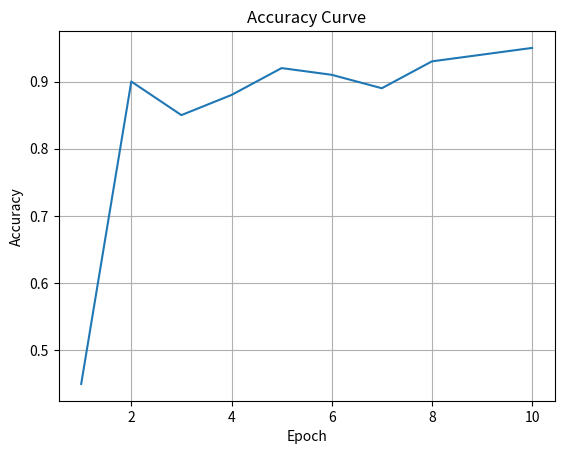
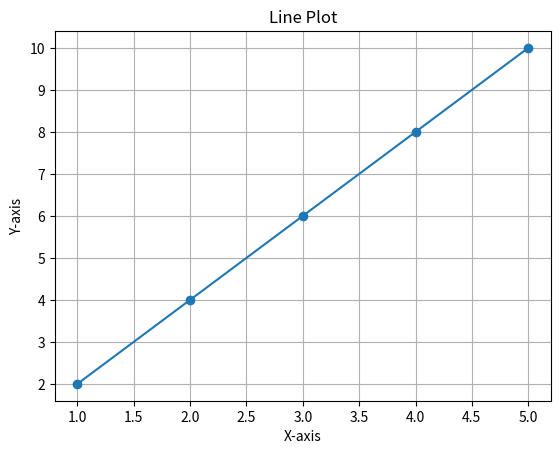
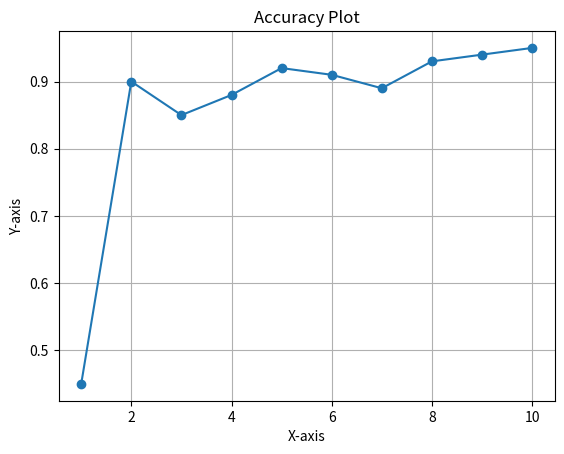

These figures' Python source, in order:
import matplotlib.pyplot as plt

accuracies = [0.45, 0.90, 0.85, 0.88, 0.92, 0.91, 0.89, 0.93, 0.94, 0.95]

with open('accuracy_log', 'w') as file:
    for accuracy in accuracies:
        file.write(f'{accuracy}\n')

with open('accuracy_log', 'r') as file:
    accuracies = [float(line.strip()) for line in file]

epochs = list(range(1, len(accuracies)+1))

plt.plot(epochs, accuracies, linestyle='-')
plt.title("Accuracy Curve")
plt.xlabel('Epoch')
plt.ylabel('Accuracy')
plt.grid(True)
plt.show()


import matplotlib.pyplot as plt

# 生成两列示例数据
data = [(1, 2), (2, 4), (3, 6), (4, 8), (5, 10)]

# 将数据写入文本文件
with open('datum', 'w') as file:
    for x, y in data:
        file.write(f'{x} {y}\n')

# 从文本文件中读取两列数据
x_values = []
y_values = []

with open('datum', 'r') as file:
    for line in file:
        x, y = map(float, line.strip().split())
        x_values.append(x)
        y_values.append(y)

# 绘制折线图
plt.plot(x_values, y_values, marker='o', linestyle='-')
plt.title('Line Plot')
plt.xlabel('X-axis')
plt.ylabel('Y-axis')
plt.grid(True)
plt.show()

accuracies = [0.45, 0.90, 0.85, 0.88, 0.92, 0.91, 0.89, 0.93, 0.94, 0.95]

with open('accuracy_logs', 'w') as file:
    i = 0
    for accuracy in accuracies:
        i += 1
        file.write(f'{i} {accuracy}\n')

# 从文本文件中读取两列数据
x_values = []
y_values = []

with open('accuracy_logs', 'r') as file:
    print(len(line.strip().split()), "====")
    for line in file:
        x, y = map(float, line.strip().split())
        x_values.append(x)
        y_values.append(y)

plt.plot(x_values, y_values, marker='o', linestyle='-')
plt.title('Accuracy Plot')
plt.xlabel('X-axis')
plt.ylabel('Y-axis')
plt.grid(True)
plt.show()

with open('accuracy_logs', 'r') as old_file, open('accuracy_logs_1', 'w') as new_file:
    for line in old_file:
        # 假设第三列数据为3.14，你可以根据你的需求替换这个值
        third_column_data = '3.14'
        # 去除行尾的换行符
        line = line.rstrip()
        # 在行末尾添加第三列数据并写入新文件
        new_line = f'{line} {third_column_data}\n'
        new_file.write(new_line)
